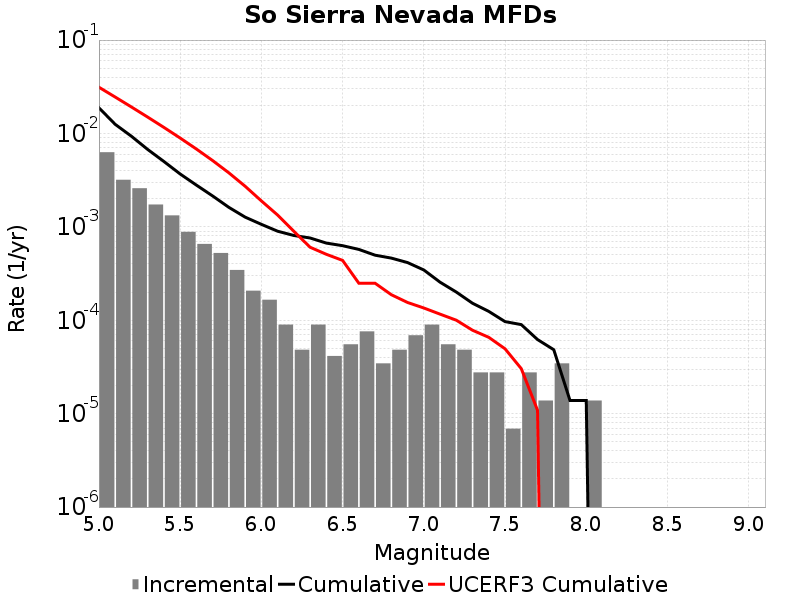

The file beside this chart, header and first rows:
Magnitude, Incremental Rate, Cumulative Rate, UCERF3 Cumulative Rate
5.05, 0.006294, 0.01882, 0.03125
5.15, 0.003192, 0.01253, 0.02454
5.25, 0.002591, 0.009334, 0.01921
5.35, 0.001734, 0.006743, 0.01497
5.45, 0.001327, 0.005009, 0.01161
5.55, 8.843904E-4, 0.003683, 0.008934
5.65, 6.5638346E-4, 0.002798, 0.006811
5.75, 5.251068E-4, 0.002142, 0.005125
5.85, 3.45465E-4, 0.001617, 0.003785
5.95, 2.07279E-4, 0.001271, 0.002721
6.05, 1.6582319E-4, 0.001064, 0.001896
6.15, 8.98209E-5, 8.98209E-4, 0.001338
6.25, 4.83651E-5, 8.083881E-4, 8.952217E-4
6.35, 8.98209E-5, 7.60023E-4, 6.0504186E-4
6.45, 4.1455798E-5, 6.702021E-4, 5.082283E-4
6.55, 5.52744E-5, 6.287463E-4, 4.3743566E-4
6.65, 7.6002296E-5, 5.734719E-4, 2.4913216E-4
6.75, 3.4546498E-5, 4.974696E-4, 2.4913216E-4
6.85, 4.83651E-5, 4.6292308E-4, 1.8770967E-4
6.95, 6.9092996E-5, 4.14558E-4, 1.5497048E-4
7.05, 8.98209E-5, 3.45465E-4, 1.3532475E-4
7.15, 5.52744E-5, 2.556441E-4, 1.16266405E-4
7.25, 4.83651E-5, 2.003697E-4, 1.00141435E-4
7.35, 2.76372E-5, 1.5200459E-4, 7.817219E-5
7.45, 2.76372E-5, 1.243674E-4, 6.563083E-5
7.55, 6.9093E-6, 9.67302E-5, 4.9494305E-5
7.65, 2.76372E-5, 8.98209E-5, 3.0338862E-5
7.75, 1.38186E-5, 6.21837E-5, 1.0887747E-5
7.85, 3.4546498E-5, 4.83651E-5, 0.0
7.95, 0.0, 1.38186E-5, 0.0
8.05, 1.38186E-5, 1.38186E-5, 0.0
8.15, 0.0, 0.0, 0.0
8.25, 0.0, 0.0, 0.0
8.35, 0.0, 0.0, 0.0
8.45, 0.0, 0.0, 0.0
8.55, 0.0, 0.0, 0.0
8.65, 0.0, 0.0, 0.0
8.75, 0.0, 0.0, 0.0
8.85, 0.0, 0.0, 0.0
8.95, 0.0, 0.0, 0.0
9.05, 0.0, 0.0, 0.0
